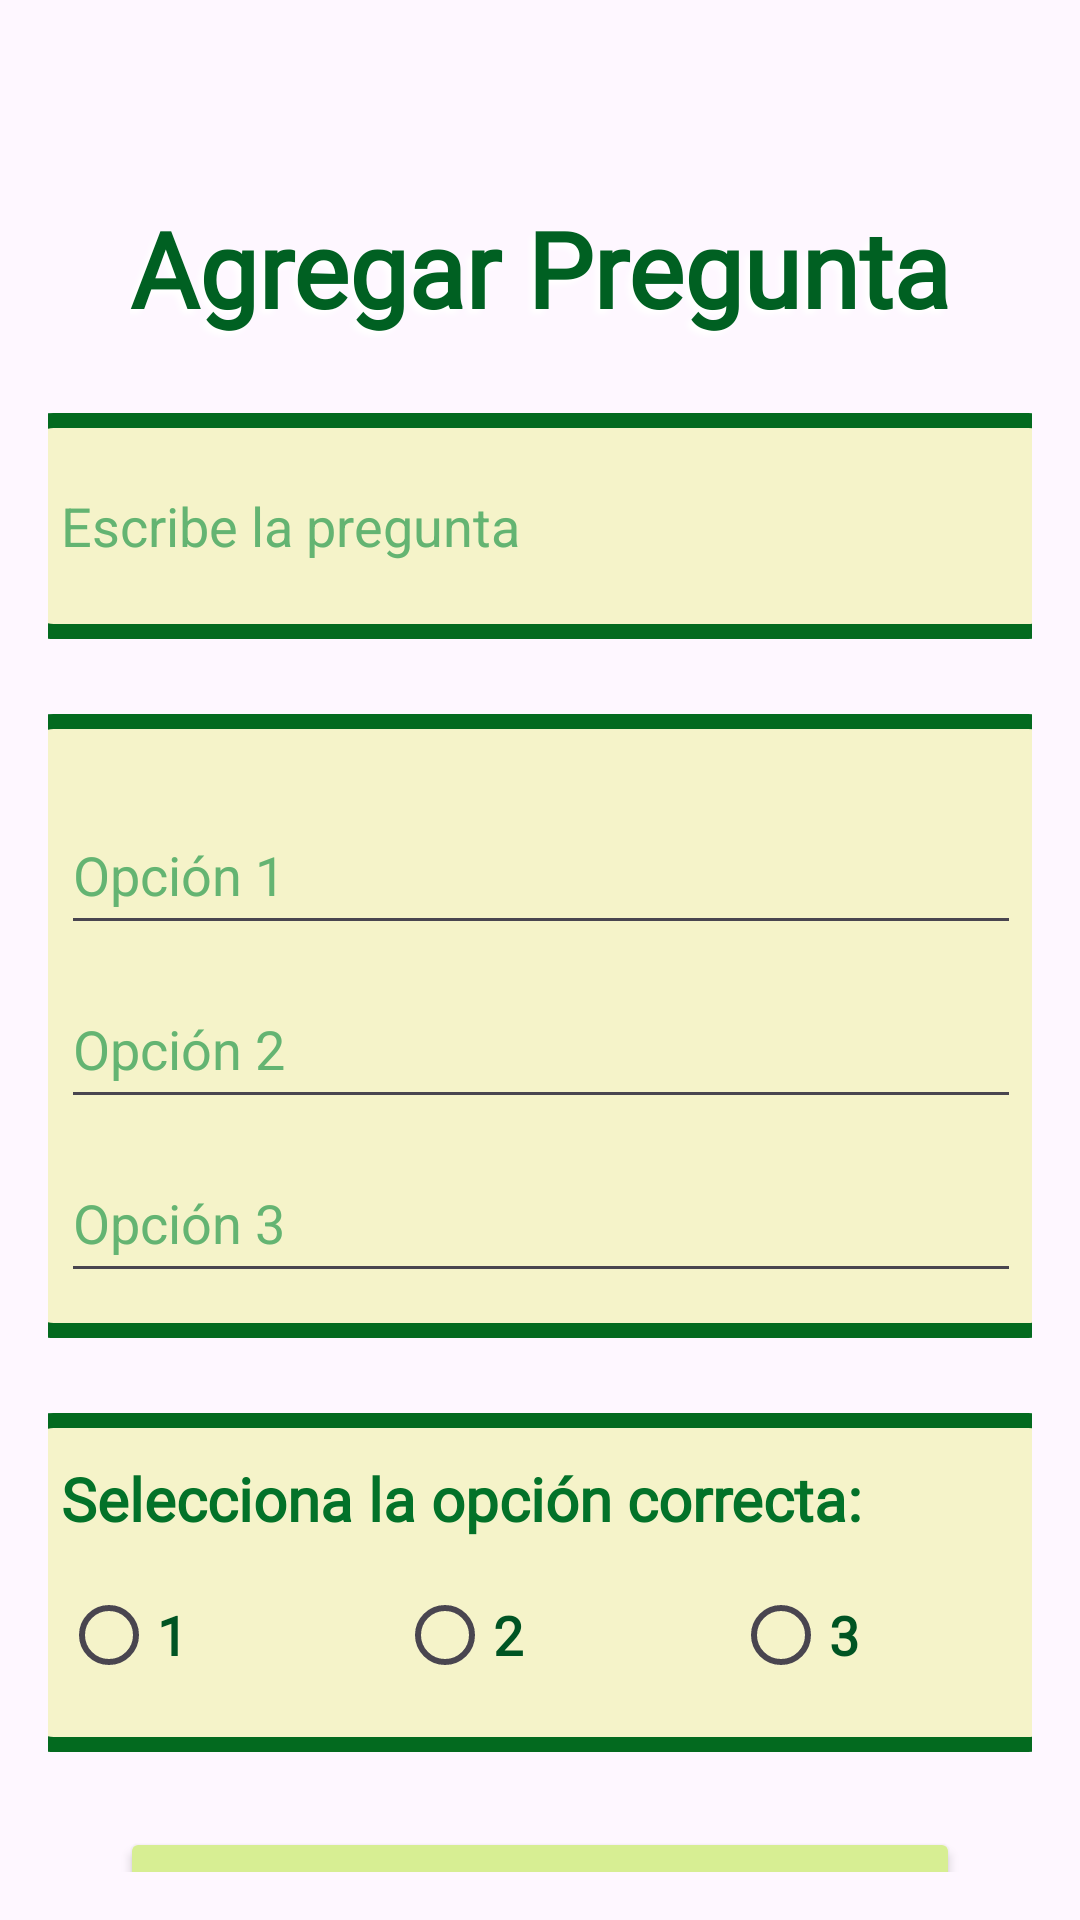

Produce the Android XML layout that renders to this screen, including the resource entries it uses.
<!-- AndroidManifest.xml: application theme Theme.ProyectoAppMoviles -->
<!-- res/layout/activity_nueva_pregunta.xml -->
<?xml version="1.0" encoding="utf-8"?>
<androidx.constraintlayout.widget.ConstraintLayout xmlns:android="http://schemas.android.com/apk/res/android"
    xmlns:app="http://schemas.android.com/apk/res-auto"
    xmlns:tools="http://schemas.android.com/tools"
    android:id="@+id/main"
    android:layout_width="match_parent"
    android:layout_height="match_parent"
    android:background="@drawable/acc_bg"
    android:padding="16dp">

    <TextView
        android:id="@+id/tvTituloAgregar"
        android:layout_width="wrap_content"
        android:layout_height="wrap_content"
        android:layout_marginTop="50dp"
        android:fontFamily="@font/fredoka_one"
        android:gravity="center"
        android:shadowColor="@color/white"
        android:shadowDx="-5"
        android:shadowDy="5"
        android:shadowRadius="5"
        android:text="Agregar Pregunta"
        android:textColor="#006022"
        android:textSize="35sp"
        android:textStyle="bold"
        app:layout_constraintEnd_toEndOf="parent"
        app:layout_constraintStart_toStartOf="parent"
        app:layout_constraintTop_toTopOf="parent" />

    <EditText
        android:id="@+id/etPregunta"
        android:layout_width="350dp"
        android:layout_height="wrap_content"
        android:layout_marginTop="25dp"
        android:background="@drawable/acq_bg_1"
        android:hint="Escribe la pregunta"
        android:inputType="textMultiLine"
        android:minLines="2"
        android:padding="15dp"
        android:textColor="@android:color/black"
        android:textColorHint="#64B472"
        app:layout_constraintEnd_toEndOf="parent"
        app:layout_constraintStart_toStartOf="parent"
        app:layout_constraintTop_toBottomOf="@id/tvTituloAgregar" />

    <LinearLayout
        android:id="@+id/linearLayout5"
        android:layout_width="350dp"
        android:layout_height="wrap_content"
        android:layout_marginTop="25dp"
        android:background="@drawable/acq_bg_1"
        android:orientation="vertical"
        android:padding="15dp"
        app:layout_constraintEnd_toEndOf="parent"
        app:layout_constraintStart_toStartOf="parent"
        app:layout_constraintTop_toBottomOf="@+id/etPregunta">

        <EditText
            android:id="@+id/etOpcion1"
            android:layout_width="match_parent"
            android:layout_height="50dp"
            android:layout_marginTop="12dp"
            android:hint="Opción 1"
            android:inputType="text"
            android:textColor="@android:color/black"
            android:textColorHint="#64B472" />

        <EditText
            android:id="@+id/etOpcion2"
            android:layout_width="match_parent"
            android:layout_height="50dp"
            android:layout_marginTop="8dp"
            android:hint="Opción 2"
            android:inputType="text"
            android:textColor="@android:color/black"
            android:textColorHint="#64B472" />

        <EditText
            android:id="@+id/etOpcion3"
            android:layout_width="match_parent"
            android:layout_height="50dp"
            android:layout_marginTop="8dp"
            android:hint="Opción 3"
            android:inputType="text"
            android:textColor="@android:color/black"
            android:textColorHint="#64B472" />

    </LinearLayout>

    <LinearLayout
        android:id="@+id/linearLayout6"
        android:layout_width="350dp"
        android:layout_height="wrap_content"
        android:layout_marginTop="25dp"
        android:background="@drawable/acq_bg_1"
        android:orientation="vertical"
        android:padding="15dp"
        app:layout_constraintEnd_toEndOf="parent"
        app:layout_constraintStart_toStartOf="parent"
        app:layout_constraintTop_toBottomOf="@+id/linearLayout5">

        <TextView
            android:id="@+id/tvSeleccionCorrecta"
            android:layout_width="wrap_content"
            android:layout_height="wrap_content"
            android:fontFamily="@font/amaranth"
            android:text="Selecciona la opción correcta:"
            android:textColor="#037229"
            android:textSize="20sp"
            android:textStyle="bold" />

        <RadioGroup
            android:id="@+id/rgCorrecta"
            android:layout_width="match_parent"
            android:layout_height="wrap_content"
            android:layout_marginTop="8dp"
            android:orientation="horizontal">

            <RadioButton
                android:id="@+id/rbOpcion1"
                android:layout_width="wrap_content"
                android:layout_height="wrap_content"
                android:layout_weight="1"
                android:fontFamily="@font/fredoka_one"
                android:text="1"
                android:textColor="#005423"
                android:textSize="18sp"
                android:textStyle="bold" />

            <RadioButton
                android:id="@+id/rbOpcion2"
                android:layout_width="wrap_content"
                android:layout_height="wrap_content"
                android:layout_marginStart="16dp"
                android:layout_weight="1"
                android:fontFamily="@font/fredoka_one"
                android:text="2"
                android:textColor="#005423"
                android:textSize="18sp"
                android:textStyle="bold" />

            <RadioButton
                android:id="@+id/rbOpcion3"
                android:layout_width="wrap_content"
                android:layout_height="wrap_content"
                android:layout_marginStart="16dp"
                android:layout_weight="1"
                android:fontFamily="@font/fredoka_one"
                android:text="3"
                android:textColor="#005423"
                android:textSize="18sp"
                android:textStyle="bold" />
        </RadioGroup>
    </LinearLayout>

    <Button
        android:id="@+id/btnGuardarPregunta"
        android:layout_width="280dp"
        android:layout_height="80dp"
        android:layout_marginTop="25dp"
        android:backgroundTint="#d7ee93"
        android:fontFamily="@font/fredoka_one"
        android:text="Guardar pregunta"
        android:textColor="#00401c"
        android:textSize="25sp"
        app:layout_constraintEnd_toEndOf="parent"
        app:layout_constraintStart_toStartOf="parent"
        app:layout_constraintTop_toBottomOf="@+id/linearLayout6"
        app:strokeColor="#0d8a28"
        app:strokeWidth="5dp" />

</androidx.constraintlayout.widget.ConstraintLayout>
<!-- resources referenced by this layout -->
<resources>
  <!-- drawable acq_bg_1 (drawable) -->
  <?xml version="1.0" encoding="utf-8"?>
  <shape xmlns:android="http://schemas.android.com/apk/res/android">
  
      
      <solid android:color="#f5f3c9" />   
      <stroke android:color="#036a1f"
              android:width="5dp"/>
      
      <corners
          android:topLeftRadius="10dp"
          android:bottomLeftRadius="10dp"
          android:bottomRightRadius="10dp"
          android:topRightRadius="10dp"/>
  
  </shape>
  <style name="Theme.ProyectoAppMoviles" parent="Base.Theme.ProyectoAppMoviles" />
  <style name="Base.Theme.ProyectoAppMoviles" parent="Theme.Material3.DayNight.NoActionBar">
          
          
      </style>
  <!-- not gathered from this repository: default colours our renderer supplied (Android Studio template values) -->
  <color name="white">#FFFFFFFF</color>
</resources>
